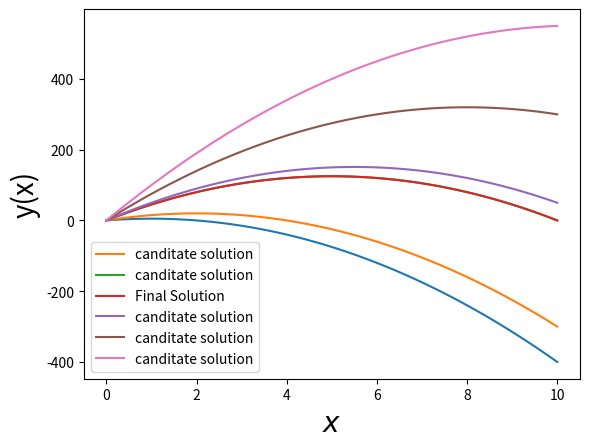

The script that saved this image:
import numpy as np
import matplotlib.pyplot as plt

def f(x,y,z):
	return(z)
	
def g(x,y,z):
	return(-10)
	
h=0.1	
x=np.arange(0,10+h,h)	
n=x.size


y=np.zeros(n)
z=np.zeros(n)
y[0]=0
"Initial guess t"
t1=10
t2=20
z1=0
z2=0
#Obtaining the solution at two initial guesses t1 and t2 then following secant method for increment the guess
z[0]=t1

for i in range(0,n-1,1):
	k0=h*f(x[i],y[i],z[i])
	l0=h*g(x[i],y[i],z[i])
	k1=h*f(x[i]+h/2,y[i]+k0/2,z[i]+l0/2)
	l1=h*g(x[i]+h/2,y[i]+k0/2,z[i]+l0/2)
	k2=h*f(x[i]+h/2,y[i]+k1/2,z[i]+l1/2)
	l2=h*g(x[i]+h/2,y[i]+k1/2,z[i]+l1/2)
	k3=h*f(x[i]+h,y[i]+k2,z[i]+l2)
	l3=h*g(x[i]+h,y[i]+k2,z[i]+l2)
	y[i+1]=y[i]+(k0+2*k1+2*k2+k3)/6
	z[i+1]=z[i]+(l0+2*l1+2*l2+l3)/6

z1=y[n-1]
plt.plot(x,y)
z[0]=t2

for i in range(0,n-1,1):
	k0=h*f(x[i],y[i],z[i])
	l0=h*g(x[i],y[i],z[i])
	k1=h*f(x[i]+h/2,y[i]+k0/2,z[i]+l0/2)
	l1=h*g(x[i]+h/2,y[i]+k0/2,z[i]+l0/2)
	k2=h*f(x[i]+h/2,y[i]+k1/2,z[i]+l1/2)
	l2=h*g(x[i]+h/2,y[i]+k1/2,z[i]+l1/2)
	k3=h*f(x[i]+h,y[i]+k2,z[i]+l2)
	l3=h*g(x[i]+h,y[i]+k2,z[i]+l2)
	y[i+1]=y[i]+(k0+2*k1+2*k2+k3)/6
	z[i+1]=z[i]+(l0+2*l1+2*l2+l3)/6
	
z2=y[n-1]	
	
t3=t2-((y[n-1]-0)*(t2-t1))/(z2-z1)
z[0]=t3

coun=0
for m in range(0,50,1):	
	plt.plot(x,y,label="canditate solution")
	++coun
	for i in range(0,n-1,1):
		k0=h*f(x[i],y[i],z[i])
		l0=h*g(x[i],y[i],z[i])
		k1=h*f(x[i]+h/2,y[i]+k0/2,z[i]+l0/2)
		l1=h*g(x[i]+h/2,y[i]+k0/2,z[i]+l0/2)
		k2=h*f(x[i]+h/2,y[i]+k1/2,z[i]+l1/2)
		l2=h*g(x[i]+h/2,y[i]+k1/2,z[i]+l1/2)
		k3=h*f(x[i]+h,y[i]+k2,z[i]+l2)
		l3=h*g(x[i]+h,y[i]+k2,z[i]+l2)
		y[i+1]=y[i]+(k0+2*k1+2*k2+k3)/6
		z[i+1]=z[i]+(l0+2*l1+2*l2+l3)/6	
	t1=t2
	t2=t3
	print(t1,t2)
	z1=z2
	z2=y[n-1]
	t3=t2-((y[n-1]-0)*(t2-t1))/(z2-z1)
	z[0]=t3
	if(np.abs(t2-t1)<0.000001):
		break
plt.plot(x,y,label="Final Solution")
#forming more canditates
t1=55
for k in range(0,3,1):
	z[0]=t1

	for i in range(0,n-1,1):
		k0=h*f(x[i],y[i],z[i])
		l0=h*g(x[i],y[i],z[i])
		k1=h*f(x[i]+h/2,y[i]+k0/2,z[i]+l0/2)
		l1=h*g(x[i]+h/2,y[i]+k0/2,z[i]+l0/2)
		k2=h*f(x[i]+h/2,y[i]+k1/2,z[i]+l1/2)
		l2=h*g(x[i]+h/2,y[i]+k1/2,z[i]+l1/2)
		k3=h*f(x[i]+h,y[i]+k2,z[i]+l2)
		l3=h*g(x[i]+h,y[i]+k2,z[i]+l2)
		y[i+1]=y[i]+(k0+2*k1+2*k2+k3)/6
		z[i+1]=z[i]+(l0+2*l1+2*l2+l3)/6

	z1=y[n-1]
	plt.plot(x,y,label="canditate solution")
	t1+=25


plt.legend()
plt.xlabel("$x$",fontsize=20)
plt.ylabel("y(x)",fontsize=20)
plt.show()
